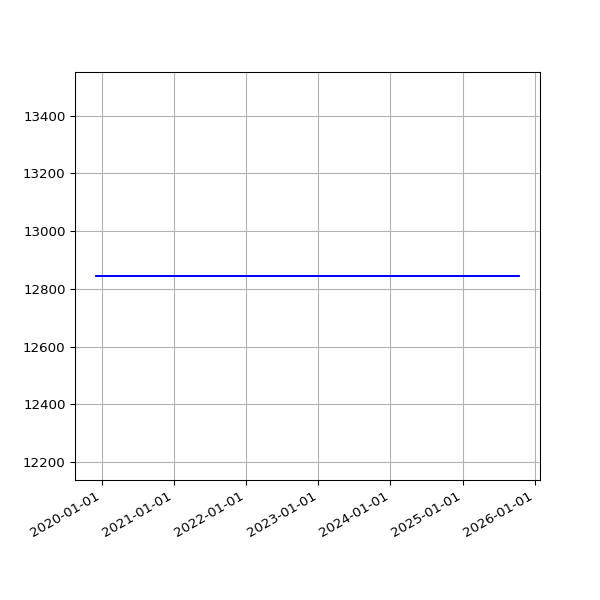

The file beside this chart, header and first rows:
date, value
2019-12-03 17:16:21 +0000, 12845
2019-12-04 17:03:16 +0000, 12845
2019-12-05 16:34:28 +0000, 12845
2019-12-06 16:36:23 +0000, 12845
2019-12-07 18:40:57 +0000, 12845
2019-12-08 17:53:08 +0000, 12845
2019-12-09 16:29:52 +0000, 12845
2019-12-10 17:18:16 +0000, 12845
2019-12-11 16:57:32 +0000, 12845
2019-12-12 16:31:11 +0000, 12845
2019-12-13 16:50:16 +0000, 12845
2019-12-14 18:36:31 +0000, 12845
2019-12-15 17:55:28 +0000, 12845
2019-12-16 16:51:46 +0000, 12845
2019-12-17 16:45:52 +0000, 12845
2019-12-18 16:56:55 +0000, 12845
2019-12-19 16:57:09 +0000, 12845
2019-12-20 17:14:51 +0000, 12845
2019-12-21 16:44:47 +0000, 12845
2019-12-22 16:50:14 +0000, 12845
2019-12-23 16:54:49 +0000, 12845
2019-12-24 16:52:09 +0000, 12845
2019-12-25 16:41:58 +0000, 12845
2019-12-26 17:07:04 +0000, 12845
2019-12-27 16:43:40 +0000, 12845
2019-12-28 16:47:43 +0000, 12845
2019-12-29 17:19:36 +0000, 12845
2019-12-30 16:40:30 +0000, 12845
2019-12-31 16:10:30 +0000, 12845
2020-01-01 17:07:57 +0000, 12845
2020-01-02 16:33:23 +0000, 12845
2020-01-03 16:02:19 +0000, 12845
2020-01-04 17:04:28 +0000, 12845
2020-01-05 17:28:22 +0000, 12845
2020-01-06 16:08:05 +0000, 12845
2020-01-07 16:03:08 +0000, 12845
2020-01-08 16:26:56 +0000, 12845
2020-01-09 15:33:40 +0000, 12845
2020-01-10 15:56:36 +0000, 12845
2020-01-11 18:48:48 +0000, 12845
2020-01-12 18:40:57 +0000, 12845
2020-01-13 16:12:39 +0000, 12845
2020-01-14 16:23:56 +0000, 12845
2020-01-15 16:22:56 +0000, 12845
2020-01-16 15:56:23 +0000, 12845
2020-01-17 16:19:59 +0000, 12845
2020-01-18 19:55:28 +0000, 12845
2020-01-19 20:34:44 +0000, 12845
2020-01-20 16:10:09 +0000, 12845
2020-01-21 16:39:29 +0000, 12845
2020-01-22 16:31:27 +0000, 12845
2020-01-23 17:31:25 +0000, 12845
2020-01-24 18:16:51 +0000, 12845
2020-01-25 23:54:01 +0000, 12845
2020-01-27 00:18:09 +0000, 12845
2020-01-27 18:35:57 +0000, 12845
2020-01-28 18:37:59 +0000, 12845
2020-01-29 16:16:10 +0000, 12845
2020-01-30 16:15:20 +0000, 12845
2020-01-31 16:13:51 +0000, 12845
... 1,590 more rows
